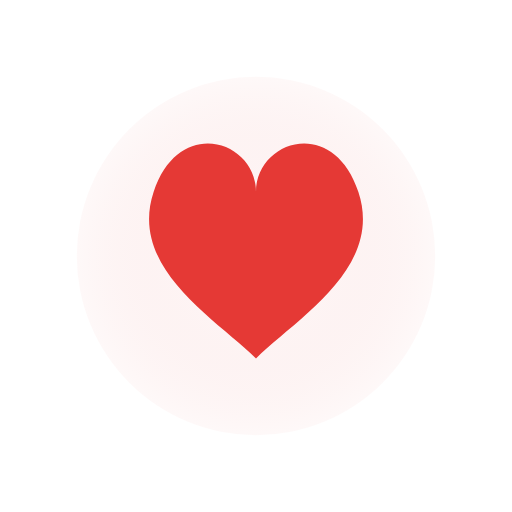
t = 0.00 s
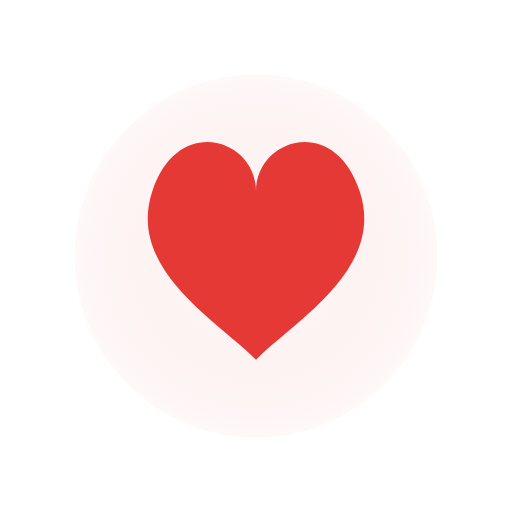
t = 0.25 s
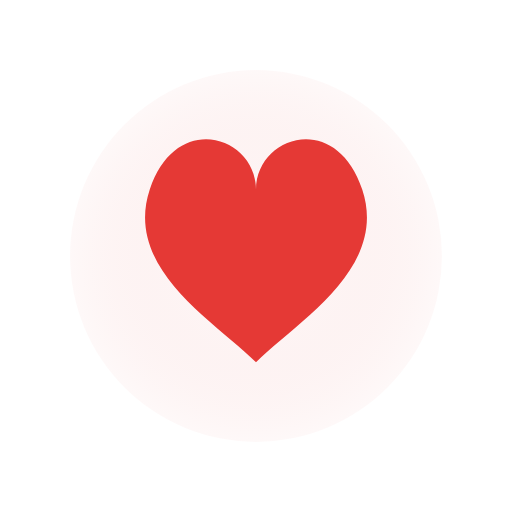
t = 0.75 s
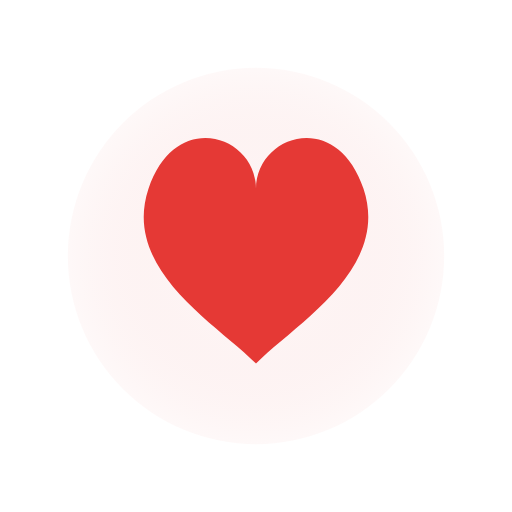
t = 1.00 s
t = 1.25 s: frame unchanged from t = 0.75 s, image omitted
t = 1.75 s: frame unchanged from t = 0.25 s, image omitted

The animated SVG that drew these frames (rendered in a browser with its animation timeline set to each time). Animation: 1 SMIL element (animateTransform=1); one cycle of 2.00 s, repeats indefinitely.

<svg id="user_heart" xmlns="http://www.w3.org/2000/svg" viewBox="0 0 200 200">
  <defs>
    <radialGradient id="heartGlow" cx="50%" cy="50%" r="60%">
      <stop offset="0%" stop-color="#FFFFFF" stop-opacity="0.8"/>
      <stop offset="100%" stop-color="#E53935" stop-opacity="0"/>
    </radialGradient>
  </defs>

  <!-- Soft outer glow -->
  <circle cx="100" cy="100" r="70" fill="url(#heartGlow)" opacity="0.3"/>

  <!-- Refined heart shape -->
  <path id="heart-shape"
        d="M100 140 
           C 85 125, 50 105, 60 75 
           C 70 45, 100 55, 100 75 
           C 100 55, 130 45, 140 75 
           C 150 105, 115 125, 100 140 Z"
        fill="#E53935" />

  <!-- Gentle pulse animation -->
  <animateTransform attributeName="transform"
                    attributeType="XML"
                    type="scale"
                    values="1;1.05;1"
                    dur="2s"
                    repeatCount="indefinite" />
</svg>
